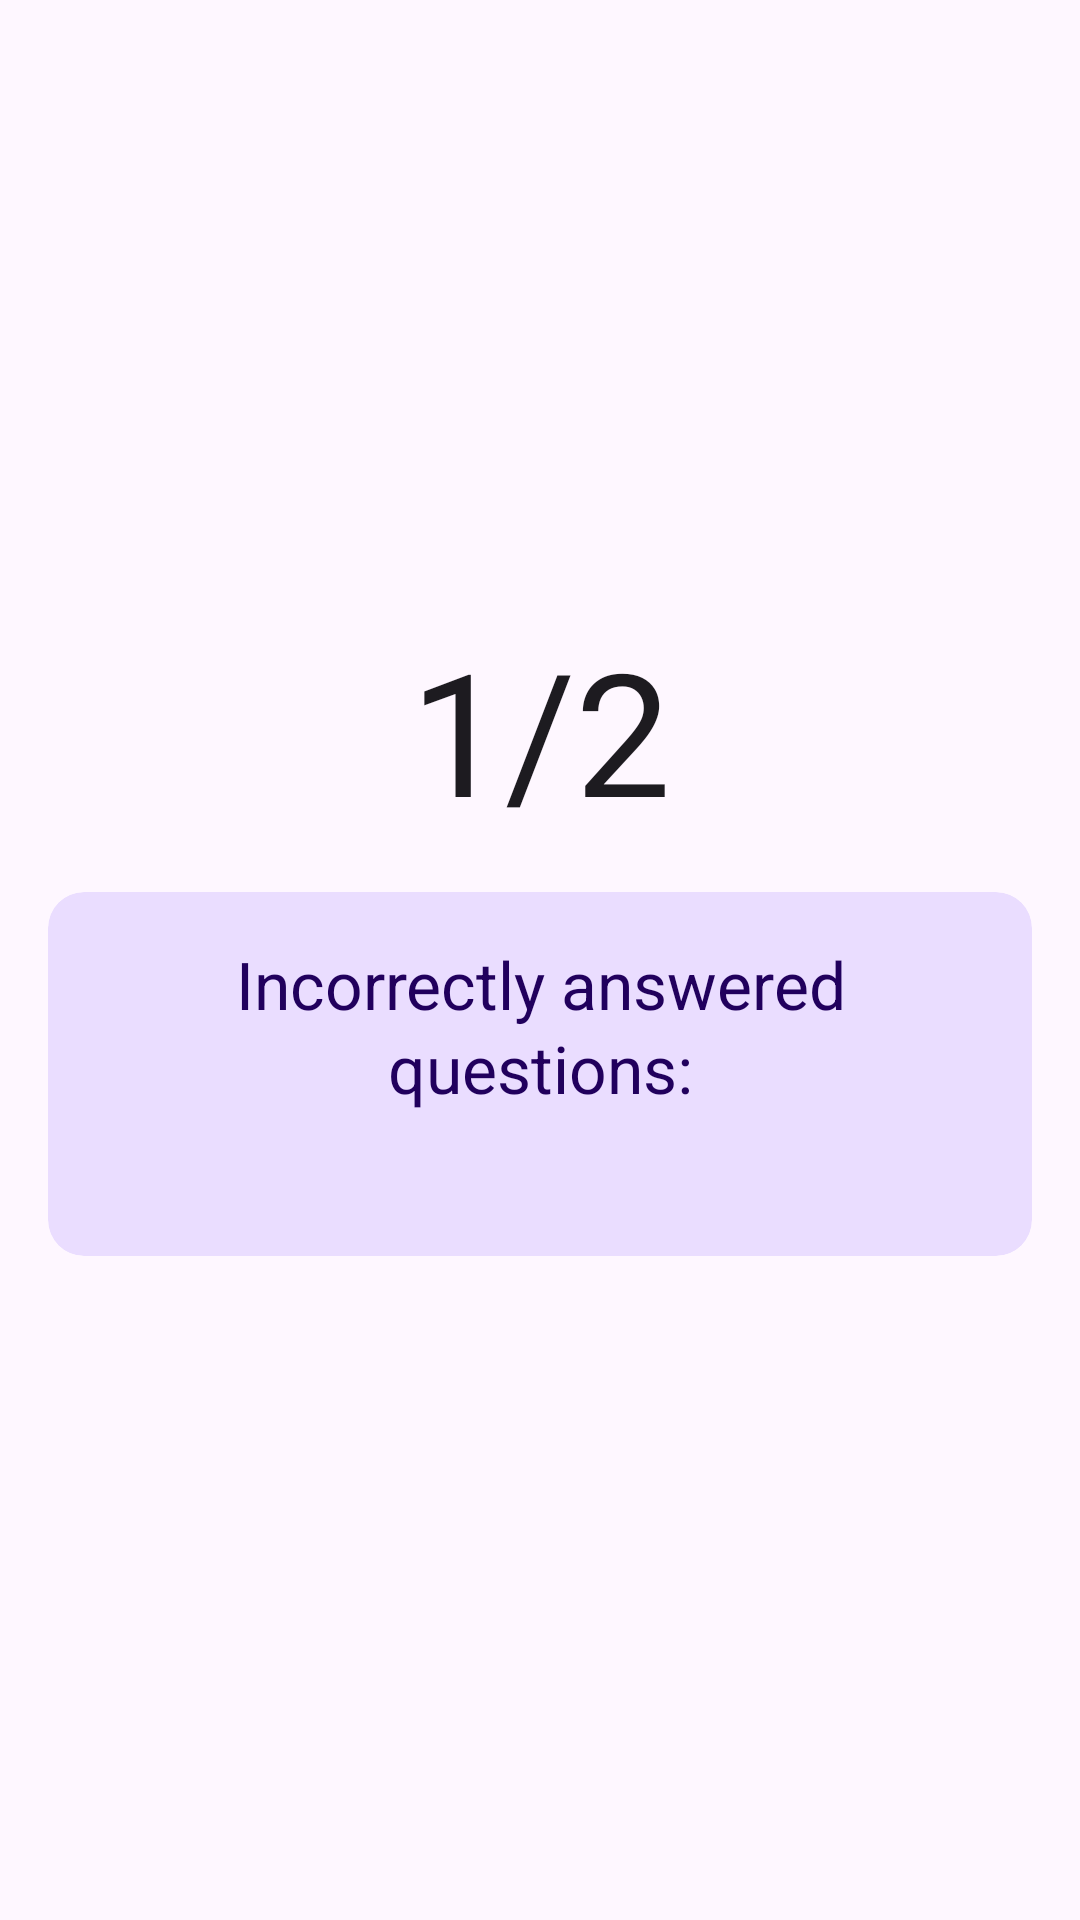

Here is an Android app screen rendered from its layout file. Give the layout XML and the strings, colors and styles it references.
<!-- AndroidManifest.xml: application theme Theme.KnowItJava -->
<!-- res/layout/activity_quiz_result.xml -->
<?xml version="1.0" encoding="utf-8"?>
<androidx.constraintlayout.widget.ConstraintLayout xmlns:android="http://schemas.android.com/apk/res/android"
    xmlns:app="http://schemas.android.com/apk/res-auto"
    android:layout_width="match_parent"
    android:layout_height="match_parent"
    android:layout_marginTop="32dp"
    xmlns:tools="http://schemas.android.com/tools"
    tools:context=".QuizResultActivity"
    android:background="?attr/colorSurface">

    <LinearLayout
        android:layout_width="match_parent"
        android:layout_height="wrap_content"
        android:orientation="vertical"
        app:layout_constraintTop_toTopOf="parent"
        app:layout_constraintBottom_toBottomOf="parent"
        >

        <TextView
            android:text="1/2"
            android:id="@+id/score"
            style="?attr/textAppearanceDisplayLarge"
            android:layout_width="match_parent"
            android:layout_height="wrap_content"
            android:textAlignment="center"
            android:textColor="?attr/colorOnSurface"
            app:layout_constraintEnd_toEndOf="parent"
            app:layout_constraintStart_toStartOf="parent"
            app:layout_constraintTop_toTopOf="parent"
            />

        <com.google.android.material.card.MaterialCardView
            android:id="@+id/resultCard"
            style="?attr/materialCardViewFilledStyle"
            android:layout_width="match_parent"
            android:layout_height="wrap_content"
            android:layout_margin="16dp"
            android:layout_marginTop="48dp"
            app:cardBackgroundColor="?attr/colorPrimaryContainer"
            app:layout_constraintBottom_toBottomOf="parent"
            app:layout_constraintTop_toBottomOf="@+id/score">

            <LinearLayout
                android:layout_width="match_parent"
                android:layout_height="wrap_content"
                android:layout_margin="16dp"
                android:orientation="vertical">

                <TextView
                    style="?attr/textAppearanceTitleLarge"
                    android:textAlignment="center"
                    android:textColor="?attr/colorOnPrimaryContainer"
                    android:id="@+id/resultTextView"
                    android:layout_width="match_parent"
                    android:layout_height="wrap_content"
                    android:text="Incorrectly answered questions:"
                    app:layout_constraintEnd_toEndOf="parent"
                    app:layout_constraintStart_toStartOf="parent"
                    app:layout_constraintTop_toTopOf="parent" />

                <androidx.core.widget.NestedScrollView
                    android:fillViewport="true"
                    android:layout_width="match_parent"
                    android:layout_height="wrap_content"
                    android:layout_margin="16dp"
                    android:orientation="vertical"
                    app:layout_constraintTop_toBottomOf="@id/resultTextView"

                    >
                <LinearLayout
                    android:id="@+id/wrongQuestionsHolder"
                    android:layout_width="match_parent"
                    android:layout_height="match_parent"

                    android:orientation="vertical">

                </LinearLayout>

                </androidx.core.widget.NestedScrollView>


            </LinearLayout>


        </com.google.android.material.card.MaterialCardView>

    </LinearLayout>

</androidx.constraintlayout.widget.ConstraintLayout>
<!-- resources referenced by this layout -->
<resources>
  <style name="Theme.KnowItJava" parent="Base.Theme.KnowItJava" />
  <style name="Base.Theme.KnowItJava" parent="Theme.Material3.Light.NoActionBar">
          
          
      </style>
</resources>
